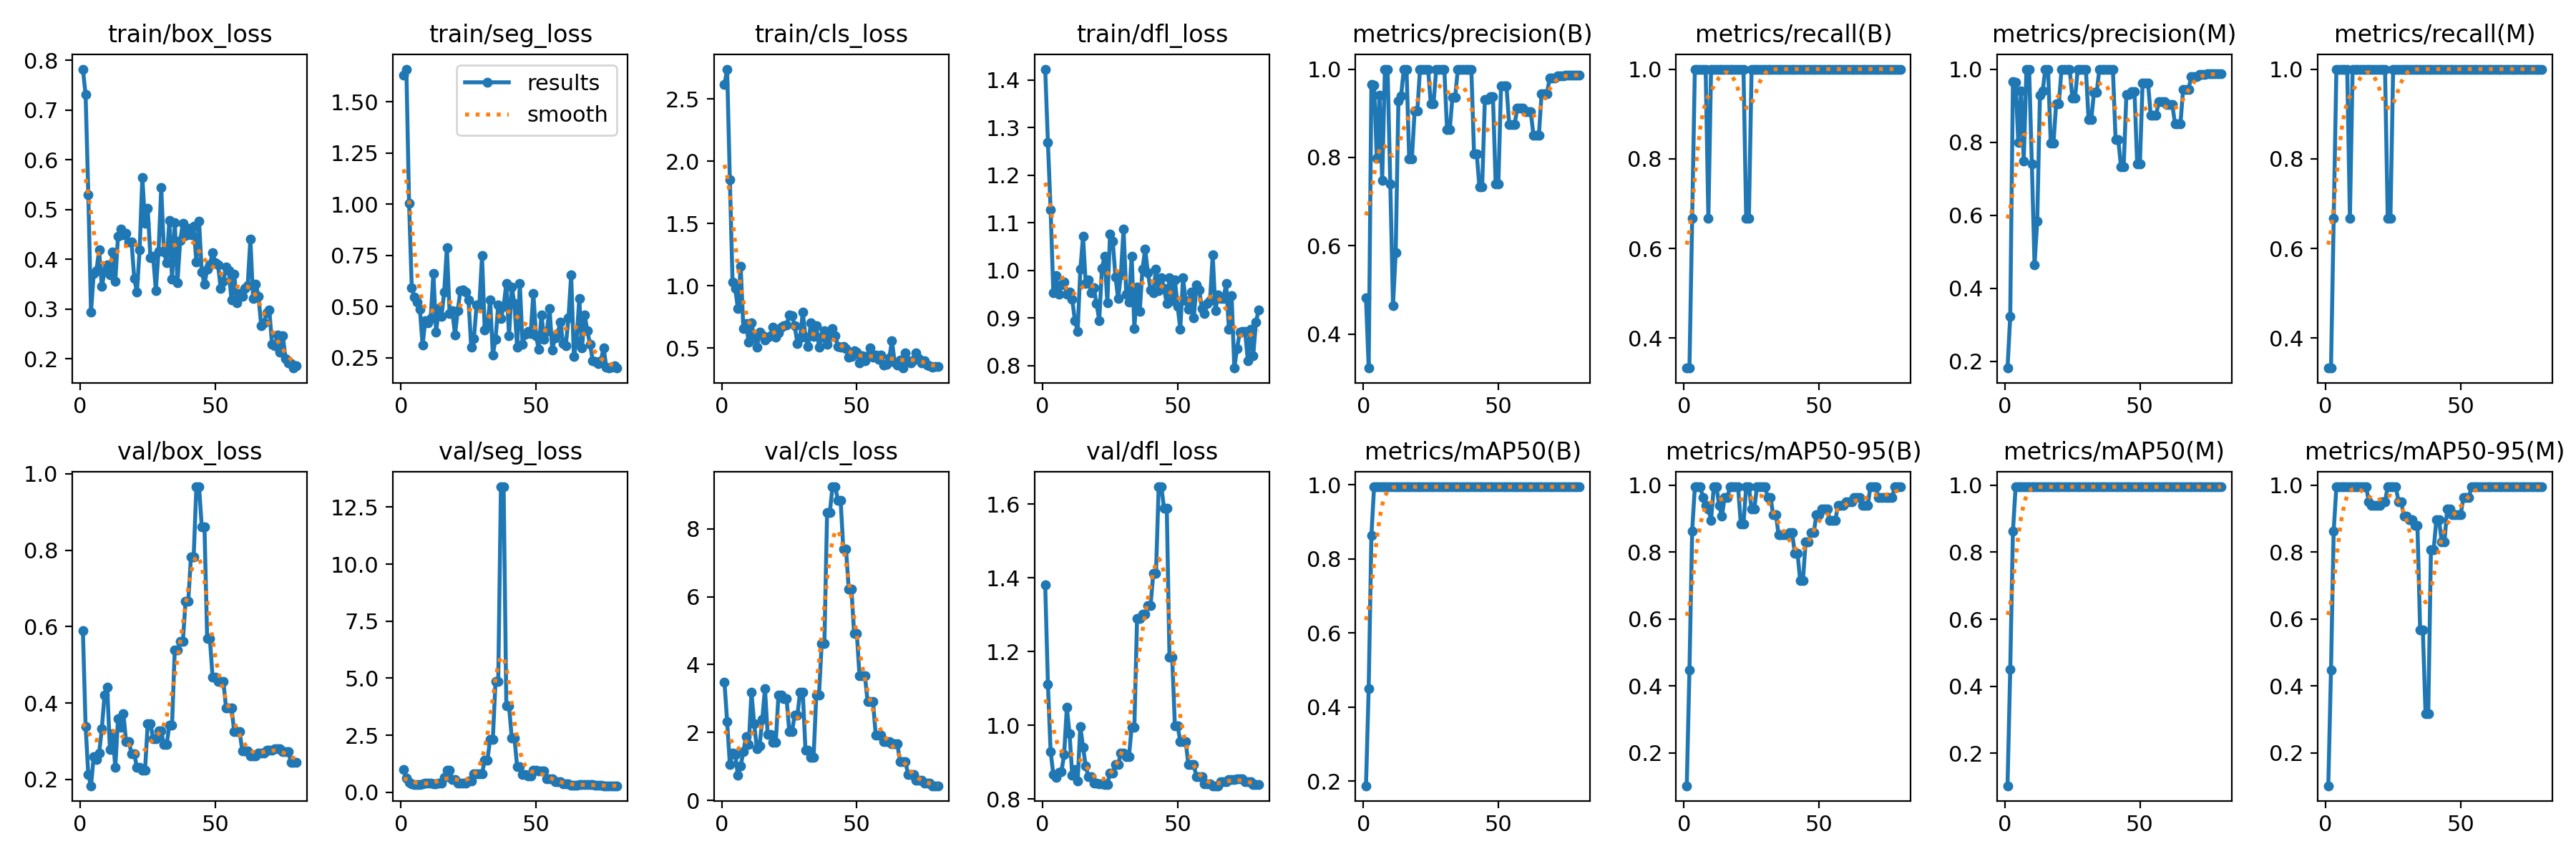

Source data for this figure (header and first rows):
epoch, time, train/box_loss, train/seg_loss, train/cls_loss, train/dfl_loss, metrics/precision(B), metrics/recall(B), metrics/mAP50(B), metrics/mAP50-95(B), metrics/precision(M), metrics/recall(M), metrics/mAP50(M), metrics/mAP50-95(M), val/box_loss, val/seg_loss, val/cls_loss, val/dfl_loss, lr/pg0, lr/pg1, lr/pg2
1, 9.686, 0.782, 1.632, 2.614, 1.423, 0.4825, 0.3333, 0.1873, 0.1016, 0.1815, 0.3333, 0.1035, 0.1016, 0.5891, 0.9831, 3.487, 1.38, 0, 0, 0
2, 19.55, 0.7305, 1.66, 2.74, 1.268, 0.3229, 0.3333, 0.4506, 0.4467, 0.3229, 0.3333, 0.4506, 0.4472, 0.3393, 0.6272, 2.319, 1.112, 1.97525e-05, 1.97525e-05, 1.97525e-05
3, 29.54, 0.5302, 1.003, 1.852, 1.127, 0.9654, 0.6667, 0.863, 0.863, 0.9654, 0.6667, 0.863, 0.863, 0.2124, 0.4249, 1.065, 0.9291, 3.901e-05, 3.901e-05, 3.901e-05
4, 39.47, 0.2938, 0.5901, 1.033, 0.953, 0.9631, 1, 0.995, 0.995, 0.9631, 1, 0.995, 0.995, 0.1837, 0.3677, 1.387, 0.8661, 5.77725e-05, 5.77725e-05, 5.77725e-05
5, 49.45, 0.371, 0.5447, 0.9773, 0.9889, 0.7985, 1, 0.995, 0.995, 0.7985, 1, 0.995, 0.995, 0.26, 0.3389, 1.341, 0.8589, 7.604e-05, 7.604e-05, 7.604e-05
6, 59.41, 0.3771, 0.5199, 0.8146, 0.9489, 0.9402, 1, 0.995, 0.995, 0.9402, 1, 0.995, 0.995, 0.2521, 0.3283, 0.7369, 0.8718, 9.38125e-05, 9.38125e-05, 9.38125e-05
7, 69.23, 0.4183, 0.4872, 1.158, 0.9694, 0.7482, 1, 0.995, 0.962, 0.7482, 1, 0.995, 0.995, 0.2689, 0.3268, 1.017, 0.874, 0.0001111, 0.0001111, 0.0001111
8, 79.43, 0.3449, 0.3104, 0.6568, 0.9753, 1, 1, 0.995, 0.9399, 1, 1, 0.995, 0.995, 0.3325, 0.3692, 1.436, 0.9203, 0.0001279, 0.0001279, 0.0001279
9, 89.68, 0.3754, 0.4294, 0.6988, 0.9491, 1, 0.6667, 0.995, 0.929, 1, 0.6667, 0.995, 0.995, 0.4208, 0.4051, 1.885, 1.049, 0.0001442, 0.0001442, 0.0001442
10, 99.98, 0.3886, 0.4216, 0.5445, 0.9536, 0.7405, 1, 0.995, 0.8955, 0.7405, 1, 0.995, 0.995, 0.4411, 0.4069, 1.644, 0.9777, 0.00016, 0.00016, 0.00016
11, 110.2, 0.369, 0.44, 0.7016, 0.9384, 0.4639, 1, 0.995, 0.995, 0.4639, 1, 0.995, 0.995, 0.2794, 0.397, 3.183, 0.8651, 0.0001753, 0.0001753, 0.0001753
12, 120.3, 0.4153, 0.6631, 0.5871, 0.8942, 0.5843, 1, 0.995, 0.995, 0.5843, 1, 0.995, 0.995, 0.3197, 0.3632, 2.267, 0.8791, 0.0001901, 0.0001901, 0.0001901
13, 130.6, 0.3561, 0.3759, 0.5063, 0.8721, 0.9278, 1, 0.995, 0.9399, 0.9278, 1, 0.995, 0.995, 0.2317, 0.3717, 1.519, 0.8484, 0.0002044, 0.0002044, 0.0002044
14, 140.8, 0.4469, 0.4884, 0.6265, 1.002, 0.9397, 1, 0.995, 0.9067, 0.9397, 1, 0.995, 0.995, 0.3593, 0.3999, 1.607, 0.9968, 0.0002182, 0.0002182, 0.0002182
15, 150.9, 0.4611, 0.4502, 0.6019, 1.071, 1, 1, 0.995, 0.962, 1, 1, 0.995, 0.995, 0.3359, 0.4032, 2.387, 0.941, 0.0002315, 0.0002315, 0.0002315
16, 161.2, 0.4497, 0.5717, 0.5637, 0.9724, 1, 1, 0.995, 0.962, 1, 1, 0.995, 0.951, 0.3714, 0.6607, 3.298, 0.8889, 0.0002443, 0.0002443, 0.0002443
17, 171.3, 0.4523, 0.7884, 0.5864, 0.9801, 0.7969, 1, 0.995, 0.995, 0.7969, 1, 0.995, 0.9399, 0.2994, 0.9634, 1.94, 0.8605, 0.0002566, 0.0002566, 0.0002566
18, 181.4, 0.4346, 0.4669, 0.5975, 0.9522, 0.7969, 1, 0.995, 0.995, 0.7969, 1, 0.995, 0.9399, 0.2994, 0.9634, 1.94, 0.8605, 0.0002685, 0.0002685, 0.0002685
19, 191.6, 0.4349, 0.4797, 0.6662, 0.9629, 0.9047, 1, 0.995, 0.995, 0.9047, 1, 0.995, 0.9399, 0.268, 0.5631, 1.709, 0.8436, 0.0002798, 0.0002798, 0.0002798
20, 201.6, 0.362, 0.3611, 0.5853, 0.9302, 0.9047, 1, 0.995, 0.995, 0.9047, 1, 0.995, 0.9399, 0.268, 0.5631, 1.709, 0.8436, 0.0002907, 0.0002907, 0.0002907
21, 211.7, 0.334, 0.4792, 0.6197, 0.8947, 1, 1, 0.995, 0.8847, 1, 1, 0.995, 0.951, 0.2314, 0.4035, 3.106, 0.8407, 0.000301, 0.000301, 0.000301
22, 221.9, 0.4191, 0.5773, 0.6685, 1.004, 1, 1, 0.995, 0.8847, 1, 1, 0.995, 0.951, 0.2314, 0.4035, 3.106, 0.8407, 0.0003109, 0.0003109, 0.0003109
23, 232, 0.5641, 0.5803, 0.6791, 1.029, 1, 0.6667, 0.995, 0.995, 1, 0.6667, 0.995, 0.995, 0.2252, 0.4131, 2.996, 0.8396, 0.0003202, 0.0003202, 0.0003202
24, 242.1, 0.4727, 0.57, 0.683, 0.932, 1, 0.6667, 0.995, 0.995, 1, 0.6667, 0.995, 0.995, 0.2252, 0.4131, 2.996, 0.8396, 0.0003291, 0.0003291, 0.0003291
25, 252.5, 0.5017, 0.5332, 0.7667, 1.076, 0.9215, 1, 0.995, 0.9291, 0.9215, 1, 0.995, 0.995, 0.3465, 0.4914, 2.03, 0.8706, 0.0003374, 0.0003374, 0.0003374
26, 262.5, 0.4036, 0.3002, 0.7577, 1.061, 0.9215, 1, 0.995, 0.9291, 0.9215, 1, 0.995, 0.995, 0.3465, 0.4914, 2.03, 0.8706, 0.0003453, 0.0003453, 0.0003453
27, 272.5, 0.4056, 0.3445, 0.6789, 0.9859, 1, 1, 0.995, 0.995, 1, 1, 0.995, 0.951, 0.3072, 0.8043, 2.506, 0.8932, 0.0003527, 0.0003527, 0.0003527
28, 282.7, 0.3375, 0.5079, 0.5383, 0.94, 1, 1, 0.995, 0.995, 1, 1, 0.995, 0.951, 0.3072, 0.8043, 2.506, 0.8932, 0.0003596, 0.0003596, 0.0003596
29, 292.8, 0.4167, 0.5033, 0.583, 0.9902, 1, 1, 0.995, 0.995, 1, 1, 0.995, 0.9067, 0.3265, 0.7991, 3.182, 0.9247, 0.000366, 0.000366, 0.000366
30, 303, 0.5435, 0.7476, 0.7897, 1.086, 1, 1, 0.995, 0.995, 1, 1, 0.995, 0.9067, 0.3265, 0.7991, 3.182, 0.9247, 0.0003719, 0.0003719, 0.0003719
31, 313.1, 0.415, 0.3862, 0.5893, 0.9498, 0.8624, 1, 0.995, 0.962, 0.8624, 1, 0.995, 0.8961, 0.2911, 1.418, 1.477, 0.9143, 0.0003772, 0.0003772, 0.0003772
32, 323.2, 0.3936, 0.4084, 0.5148, 0.9335, 0.8624, 1, 0.995, 0.962, 0.8624, 1, 0.995, 0.8961, 0.2911, 1.418, 1.477, 0.9143, 0.0003822, 0.0003822, 0.0003822
33, 333.2, 0.4781, 0.5336, 0.7042, 1.03, 0.9357, 1, 0.995, 0.9123, 0.9357, 1, 0.995, 0.8793, 0.343, 2.32, 1.274, 0.9952, 0.0003866, 0.0003866, 0.0003866
34, 343.2, 0.3603, 0.264, 0.5925, 0.8773, 0.9357, 1, 0.995, 0.9123, 0.9357, 1, 0.995, 0.8793, 0.343, 2.32, 1.274, 0.9952, 0.0003905, 0.0003905, 0.0003905
35, 353.4, 0.4741, 0.3402, 0.6801, 0.9652, 1, 1, 0.995, 0.8516, 1, 1, 0.995, 0.5663, 0.539, 4.869, 3.101, 1.289, 0.0003939, 0.0003939, 0.0003939
36, 363.5, 0.3534, 0.5072, 0.5056, 0.9139, 1, 1, 0.995, 0.8516, 1, 1, 0.995, 0.5663, 0.539, 4.869, 3.101, 1.289, 0.0003968, 0.0003968, 0.0003968
37, 373.6, 0.4371, 0.4413, 0.5893, 1.002, 1, 1, 0.995, 0.8516, 1, 1, 0.995, 0.317, 0.5613, 13.39, 4.622, 1.301, 0.0003992, 0.0003992, 0.0003992
38, 384, 0.4722, 0.5015, 0.639, 1.045, 1, 1, 0.995, 0.8516, 1, 1, 0.995, 0.317, 0.5613, 13.39, 4.622, 1.301, 0.0004012, 0.0004012, 0.0004012
39, 394.2, 0.4472, 0.613, 0.5329, 0.9951, 1, 1, 0.995, 0.8572, 1, 1, 0.995, 0.8072, 0.6666, 3.779, 8.476, 1.325, 0.0004026, 0.0004026, 0.0004026
40, 404.3, 0.4628, 0.3556, 0.5908, 0.9582, 1, 1, 0.995, 0.8572, 1, 1, 0.995, 0.8072, 0.6666, 3.779, 8.476, 1.325, 0.0004036, 0.0004036, 0.0004036
41, 414.5, 0.4496, 0.5948, 0.6546, 0.9529, 0.8078, 1, 0.995, 0.7966, 0.8078, 1, 0.995, 0.8961, 0.7829, 2.392, 9.239, 1.411, 0.000404, 0.000404, 0.000404
42, 424.7, 0.4666, 0.5137, 0.6011, 1.002, 0.8078, 1, 0.995, 0.7966, 0.8078, 1, 0.995, 0.8961, 0.7829, 2.392, 9.239, 1.411, 0.000404, 0.000404, 0.000404
43, 435, 0.3945, 0.2998, 0.5153, 0.9573, 0.7327, 1, 0.995, 0.7139, 0.7327, 1, 0.995, 0.8296, 0.9661, 1.124, 8.848, 1.647, 0.0004034, 0.0004034, 0.0004034
44, 445, 0.4759, 0.611, 0.5096, 0.9847, 0.7327, 1, 0.995, 0.7139, 0.7327, 1, 0.995, 0.8296, 0.9661, 1.124, 8.848, 1.647, 0.0004024, 0.0004024, 0.0004024
45, 455.3, 0.3744, 0.316, 0.5112, 0.962, 0.9304, 1, 0.995, 0.8296, 0.9304, 1, 0.995, 0.9291, 0.8613, 0.7888, 7.413, 1.588, 0.0004008, 0.0004008, 0.0004008
46, 465.2, 0.3499, 0.3624, 0.4933, 0.9294, 0.9304, 1, 0.995, 0.8296, 0.9304, 1, 0.995, 0.9291, 0.8613, 0.7888, 7.413, 1.588, 0.0003988, 0.0003988, 0.0003988
47, 475.7, 0.3799, 0.3782, 0.4282, 0.985, 0.9381, 1, 0.995, 0.8572, 0.9381, 1, 0.995, 0.9123, 0.5694, 0.7221, 6.231, 1.184, 0.0003963, 0.0003963, 0.0003963
48, 486.1, 0.3895, 0.3658, 0.4341, 0.936, 0.9381, 1, 0.995, 0.8572, 0.9381, 1, 0.995, 0.9123, 0.5694, 0.7221, 6.231, 1.184, 0.0003933, 0.0003933, 0.0003933
49, 496.5, 0.4134, 0.5651, 0.4759, 0.9791, 0.74, 1, 0.995, 0.9123, 0.74, 1, 0.995, 0.9123, 0.468, 0.9782, 4.925, 0.9987, 0.0003898, 0.0003898, 0.0003898
50, 506.9, 0.3926, 0.3561, 0.4696, 0.9249, 0.74, 1, 0.995, 0.9123, 0.74, 1, 0.995, 0.9123, 0.468, 0.9782, 4.925, 0.9987, 0.0003858, 0.0003858, 0.0003858
51, 517.3, 0.3893, 0.2899, 0.3823, 0.8767, 0.9625, 1, 0.995, 0.929, 0.9625, 1, 0.995, 0.962, 0.4562, 0.9208, 3.667, 0.9562, 0.0003813, 0.0003813, 0.0003813
52, 527.7, 0.342, 0.4587, 0.4362, 0.984, 0.9625, 1, 0.995, 0.929, 0.9625, 1, 0.995, 0.962, 0.4562, 0.9208, 3.667, 0.9562, 0.0003763, 0.0003763, 0.0003763
53, 538.1, 0.3558, 0.3388, 0.3954, 0.9363, 0.9625, 1, 0.995, 0.929, 0.9625, 1, 0.995, 0.962, 0.4562, 0.9208, 3.667, 0.9562, 0.0003708, 0.0003708, 0.0003708
54, 548.4, 0.3851, 0.3795, 0.4393, 0.9182, 0.8744, 1, 0.995, 0.8955, 0.8744, 1, 0.995, 0.995, 0.3871, 0.5832, 2.901, 0.8927, 0.0003648, 0.0003648, 0.0003648
55, 558.6, 0.3771, 0.4889, 0.5015, 0.9547, 0.8744, 1, 0.995, 0.8955, 0.8744, 1, 0.995, 0.995, 0.3871, 0.5832, 2.901, 0.8927, 0.0003583, 0.0003583, 0.0003583
56, 569, 0.3177, 0.2885, 0.4246, 0.9006, 0.8744, 1, 0.995, 0.8955, 0.8744, 1, 0.995, 0.995, 0.3871, 0.5832, 2.901, 0.8927, 0.0003513, 0.0003513, 0.0003513
57, 579.3, 0.3701, 0.347, 0.4451, 0.9686, 0.9111, 1, 0.995, 0.9399, 0.9111, 1, 0.995, 0.995, 0.3263, 0.4706, 1.925, 0.8595, 0.0003438, 0.0003438, 0.0003438
58, 588.8, 0.312, 0.3687, 0.4111, 0.959, 0.9111, 1, 0.995, 0.9399, 0.9111, 1, 0.995, 0.995, 0.3263, 0.4706, 1.925, 0.8595, 0.0003359, 0.0003359, 0.0003359
59, 598.5, 0.3313, 0.4249, 0.4462, 0.9196, 0.9111, 1, 0.995, 0.9399, 0.9111, 1, 0.995, 0.995, 0.3263, 0.4706, 1.925, 0.8595, 0.0003274, 0.0003274, 0.0003274
60, 608.2, 0.3254, 0.3187, 0.3652, 0.9085, 0.9031, 1, 0.995, 0.951, 0.9031, 1, 0.995, 0.995, 0.2749, 0.3703, 1.739, 0.8405, 0.0003185, 0.0003185, 0.0003185
... 20 more rows
